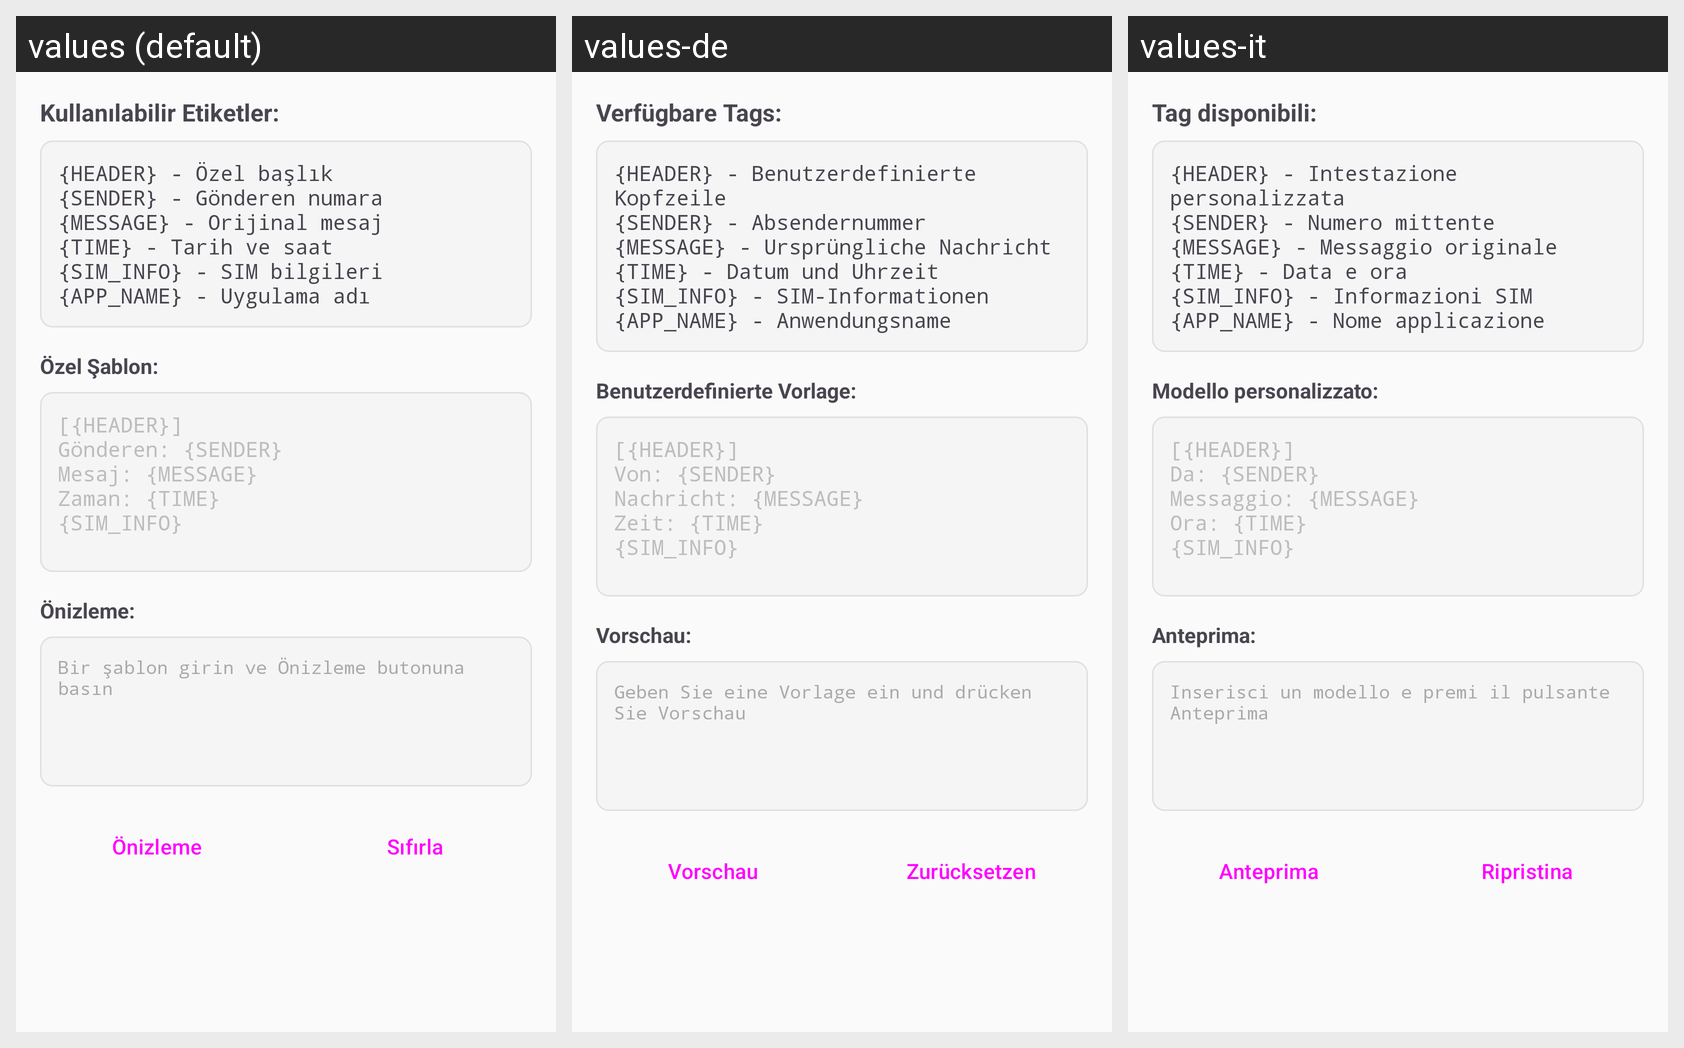

Locale-by-locale string values for the Android screen shown in this grid:
Android screen res/layout/dialog_custom_template.xml rendered under 3 locales, left to right: values (default), values-de, values-it. Device: Nexus 5 (rendered at 1080×1920; each locale shown at half size, 540×960, under a caption strip naming it); theme Theme.HermesSmsForward.
Other locales in the repository, not shown: values-en, values-es, values-fr.
Strings drawn on this screen, with the default value and each locale's value (text and hints the layout hard-codes, and strings that could not be matched under every locale, appear in the picture but are not listed):

custom_template_keys_title
  values: Kullanılabilir Etiketler:
  values-de: Verfügbare Tags:
  values-it: Tag disponibili:

custom_template_keys_list
  values: {HEADER} - Özel başlık
      {SENDER} - Gönderen numara
      {MESSAGE} - Orijinal mesaj
      {TIME} - Tarih ve saat
      {SIM_INFO} - SIM bilgileri
      {APP_NAME} - Uygulama adı
  values-de: {HEADER} - Benutzerdefinierte Kopfzeile
      {SENDER} - Absendernummer
      {MESSAGE} - Ursprüngliche Nachricht
      {TIME} - Datum und Uhrzeit
      {SIM_INFO} - SIM-Informationen
      {APP_NAME} - Anwendungsname
  values-it: {HEADER} - Intestazione personalizzata
      {SENDER} - Numero mittente
      {MESSAGE} - Messaggio originale
      {TIME} - Data e ora
      {SIM_INFO} - Informazioni SIM
      {APP_NAME} - Nome applicazione

custom_template_input_label
  values: Özel Şablon:
  values-de: Benutzerdefinierte Vorlage:
  values-it: Modello personalizzato:

custom_template_hint
  values: [{HEADER}]
      Gönderen: {SENDER}
      Mesaj: {MESSAGE}
      Zaman: {TIME}
      {SIM_INFO}
  values-de: [{HEADER}]
      Von: {SENDER}
      Nachricht: {MESSAGE}
      Zeit: {TIME}
      {SIM_INFO}
  values-it: [{HEADER}]
      Da: {SENDER}
      Messaggio: {MESSAGE}
      Ora: {TIME}
      {SIM_INFO}

custom_template_preview_title
  values: Önizleme:
  values-de: Vorschau:
  values-it: Anteprima:

custom_template_preview_placeholder
  values: Bir şablon girin ve Önizleme butonuna basın
  values-de: Geben Sie eine Vorlage ein und drücken Sie Vorschau
  values-it: Inserisci un modello e premi il pulsante Anteprima

preview_button
  values: Önizleme
  values-de: Vorschau
  values-it: Anteprima

reset_button
  values: Sıfırla
  values-de: Zurücksetzen
  values-it: Ripristina
